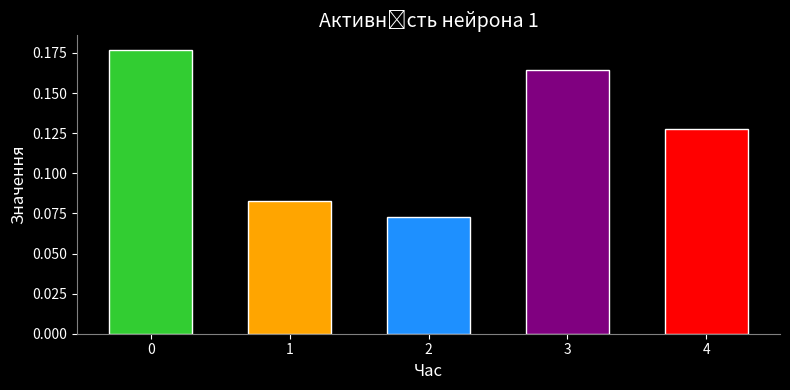
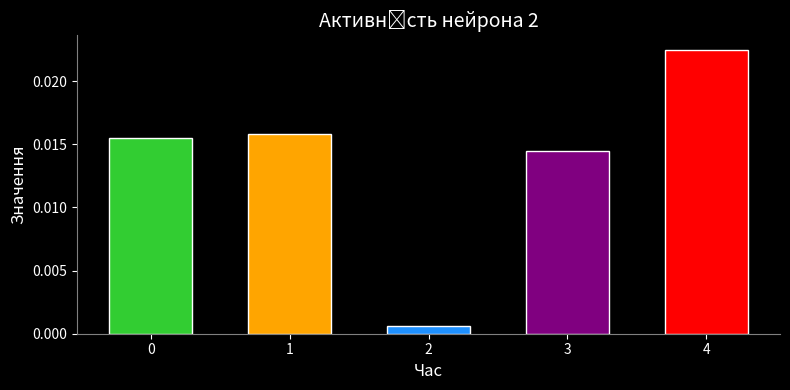
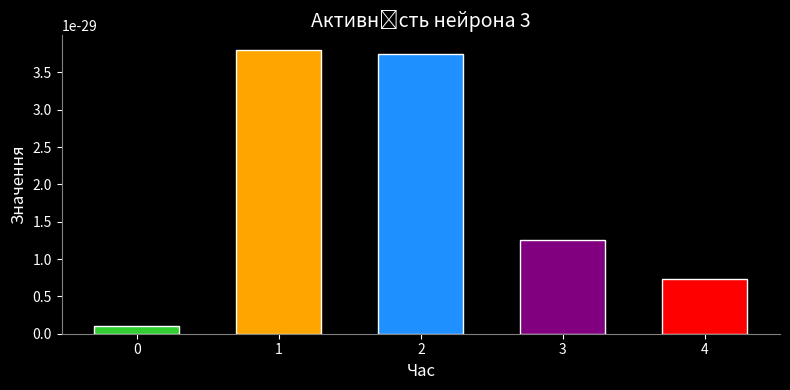

Recreate these plots in Python, in order.
import numpy as np
import matplotlib.pyplot as plt

class RAZYS:
    def __init__(self, num_inputs):
        self.weights = np.random.randn(num_inputs)
        self.bias = np.random.randn()

    def sigmoid(self, x):
        return 1 / (4 + np.exp(-x))

    def forward(self, inputs):
        if len(inputs) != len(self.weights):
            raise ValueError("Кількість входів не співпадає з кількістю ваг")
        return self.sigmoid(np.dot(inputs, self.weights) + self.bias)

if __name__ == "__main__":
   
    neurons = [RAZYS(3) for _ in range(3)]
    inputs = np.array([43, 0.111, 0.809])
    

    outputs = [neuron.forward(inputs) for neuron in neurons]
    for i, output in enumerate(outputs):
        print(f"Вихід нейрону {i+1}: {output:.4f}")

   
    x = np.arange(5)  
    heights = [np.random.uniform(0.5, 1.5) * output for output in outputs]  
    colors = ['limegreen', 'orange', 'dodgerblue', 'purple', 'red'] 

    
    for i, (height, neuron) in enumerate(zip(heights, neurons)):
        plt.style.use('dark_background') 
        fig, ax = plt.subplots(figsize=(8, 4), dpi=100)

        
        ax.bar(x, height * np.random.rand(5), color=colors, width=0.6, edgecolor='white', linewidth=1)

       
        ax.set_title(f"Активність нейрона {i+1}", fontsize=14, color='white')
        ax.set_xlabel("Час", fontsize=12, color='white')
        ax.set_ylabel("Значення", fontsize=12, color='white')

        
        ax.spines['top'].set_visible(False)
        ax.spines['right'].set_visible(False)
        ax.spines['left'].set_color('gray')
        ax.spines['bottom'].set_color('gray')
        ax.grid(False)

       
        plt.tight_layout()
        plt.show()